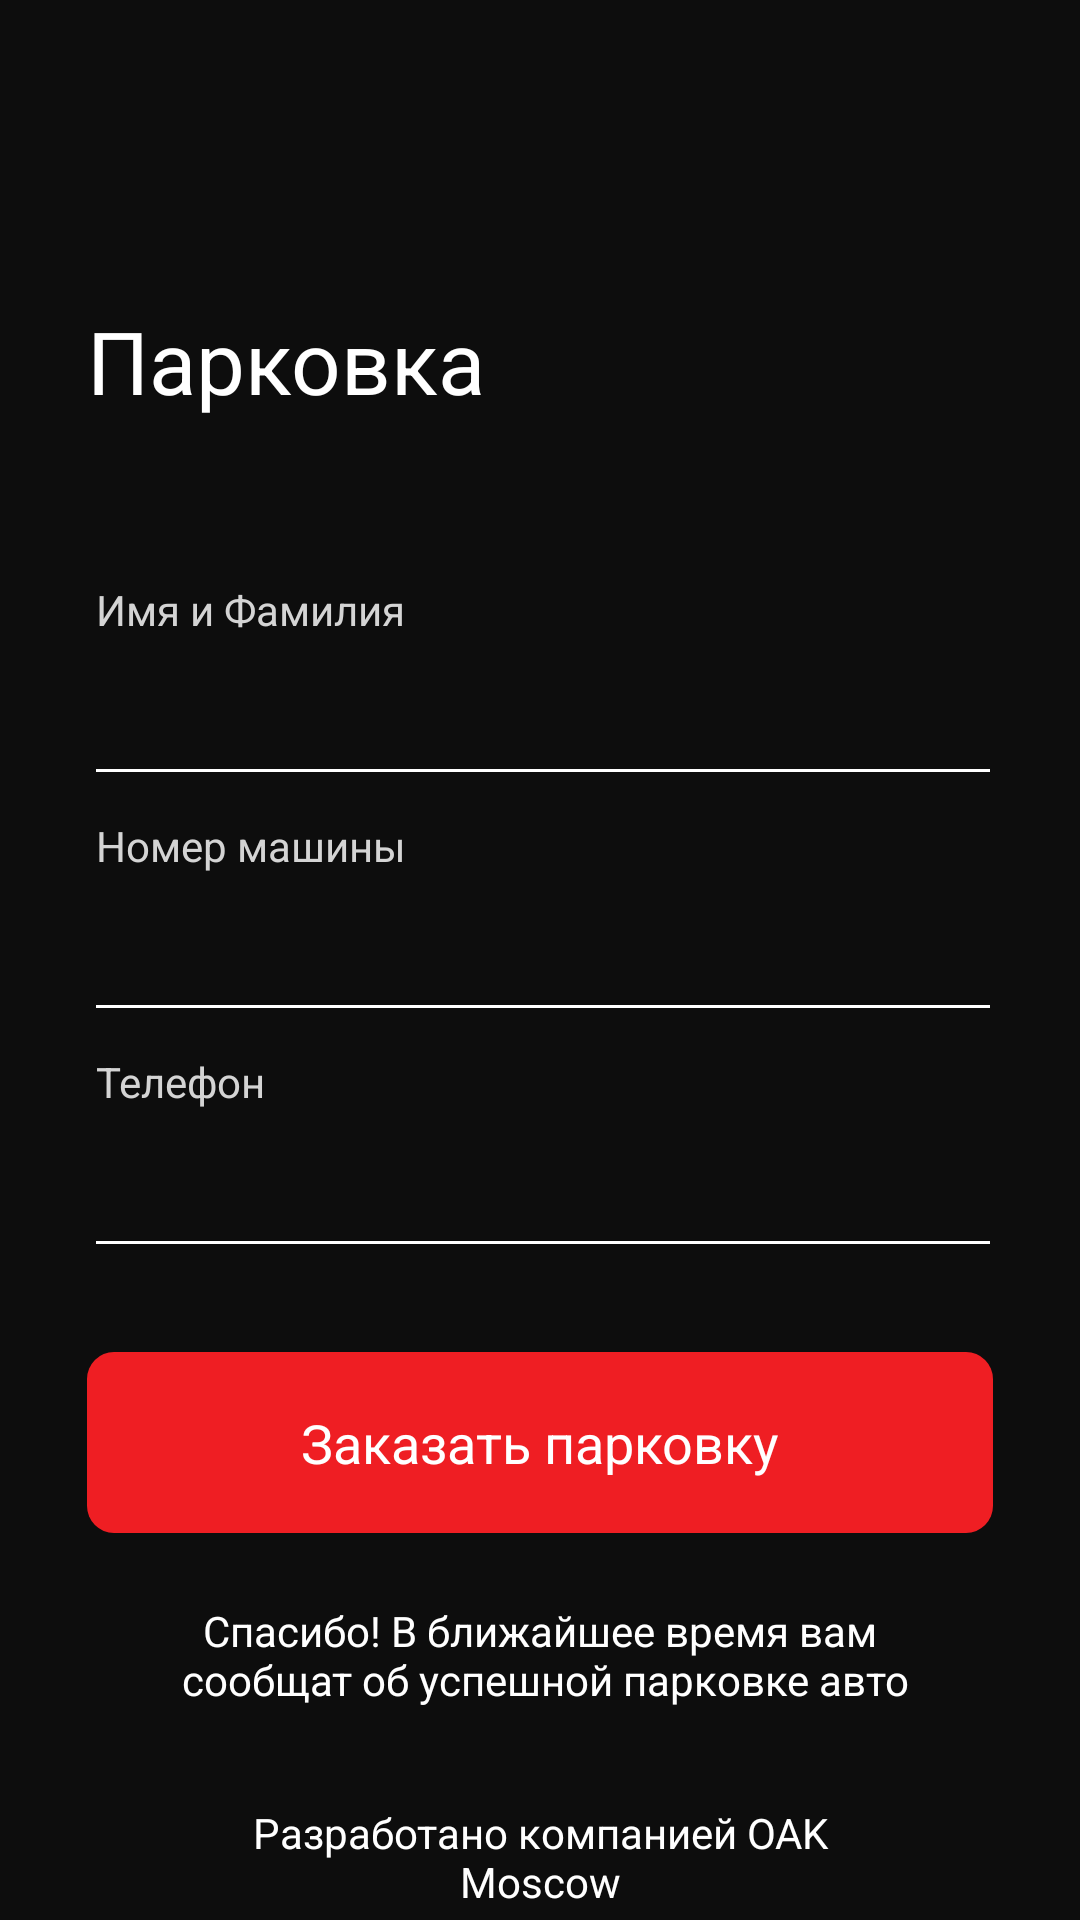

Produce the Android XML layout that renders to this screen, including the resource entries it uses.
<!-- AndroidManifest.xml: application theme AppTheme -->
<!-- res/layout/activity_parking.xml -->
<?xml version="1.0" encoding="utf-8"?>
<androidx.core.widget.NestedScrollView
    xmlns:android="http://schemas.android.com/apk/res/android"
    xmlns:app="http://schemas.android.com/apk/res-auto"
    android:layout_width="match_parent"
    android:layout_height="match_parent"
    android:background="@color/background"
    android:fillViewport="true">

    <androidx.constraintlayout.widget.ConstraintLayout
        android:layout_width="match_parent"
        android:layout_height="match_parent"
        android:animateLayoutChanges="true">

        <View
            android:id="@+id/parking_activity_close"
            android:layout_width="30dp"
            android:layout_height="30dp"
            android:layout_marginStart="30dp"
            android:layout_marginTop="27dp"
            android:background="@drawable/close_cross_white"
            android:padding="22dp"
            app:layout_constraintStart_toStartOf="parent"
            app:layout_constraintTop_toTopOf="parent" />

        <TextView
            android:id="@+id/parking_screen_string1"
            android:layout_width="0dp"
            android:layout_height="wrap_content"
            android:layout_marginStart="29dp"
            android:layout_marginTop="101dp"
            android:layout_marginEnd="29dp"
            android:text="@string/parking_string"
            android:textColor="@color/textColour"
            android:textSize="29sp"
            app:layout_constraintEnd_toEndOf="parent"
            app:layout_constraintStart_toStartOf="parent"
            app:layout_constraintTop_toTopOf="parent" />

        <TextView
            android:id="@+id/parking_screen_string2"
            android:layout_width="wrap_content"
            android:layout_height="wrap_content"
            android:layout_marginStart="32dp"
            android:layout_marginTop="54dp"
            android:labelFor="@id/parking_screen_name_edit"
            android:text="@string/name_surname_string"
            android:textColor="@color/grayTextColor"
            android:textSize="14sp"
            app:layout_constraintStart_toStartOf="parent"
            app:layout_constraintTop_toBottomOf="@id/parking_screen_string1" />

        <EditText
            android:id="@+id/parking_screen_name_edit"
            android:layout_width="0dp"
            android:layout_height="wrap_content"
            android:layout_marginStart="32dp"
            android:layout_marginTop="10dp"
            android:layout_marginEnd="30dp"
            android:background="@android:color/transparent"
            android:importantForAutofill="no"
            android:inputType="textPersonName"
            android:singleLine="true"
            android:textColor="@color/textColour"
            android:textColorHint="@color/textColour"
            android:textSize="19sp"
            app:layout_constraintEnd_toEndOf="parent"
            app:layout_constraintStart_toStartOf="parent"
            app:layout_constraintTop_toBottomOf="@id/parking_screen_string2" />

        <View
            android:id="@+id/parking_screen_line1"
            android:layout_width="0dp"
            android:layout_height="1dp"
            android:layout_marginStart="32dp"
            android:layout_marginTop="8dp"
            android:layout_marginEnd="30dp"
            android:background="@color/textColour"
            app:layout_constraintEnd_toEndOf="parent"
            app:layout_constraintStart_toStartOf="parent"
            app:layout_constraintTop_toBottomOf="@id/parking_screen_name_edit" />

        <TextView
            android:id="@+id/parking_screen_string3"
            android:layout_width="wrap_content"
            android:layout_height="wrap_content"
            android:layout_marginStart="32dp"
            android:layout_marginTop="15dp"
            android:labelFor="@id/parking_screen_cur_edit"
            android:text="@string/cur_number_string"
            android:textColor="@color/grayTextColor"
            android:textSize="14sp"
            app:layout_constraintStart_toStartOf="parent"
            app:layout_constraintTop_toBottomOf="@id/parking_screen_line1" />

        <EditText
            android:id="@+id/parking_screen_cur_edit"
            android:layout_width="0dp"
            android:layout_height="wrap_content"
            android:layout_marginStart="32dp"
            android:layout_marginTop="10dp"
            android:layout_marginEnd="30dp"
            android:background="@android:color/transparent"
            android:importantForAutofill="no"
            android:inputType="textNoSuggestions"
            android:maxLength="9"
            android:singleLine="true"
            android:textColor="@color/textColour"
            android:textColorHint="@color/textColour"
            android:textSize="19sp"
            app:layout_constraintEnd_toEndOf="parent"
            app:layout_constraintStart_toStartOf="parent"
            app:layout_constraintTop_toBottomOf="@id/parking_screen_string3" />

        <View
            android:id="@+id/parking_screen_line2"
            android:layout_width="0dp"
            android:layout_height="1dp"
            android:layout_marginStart="32dp"
            android:layout_marginTop="8dp"
            android:layout_marginEnd="30dp"
            android:background="@color/textColour"
            app:layout_constraintEnd_toEndOf="parent"
            app:layout_constraintStart_toStartOf="parent"
            app:layout_constraintTop_toBottomOf="@id/parking_screen_cur_edit" />

        <TextView
            android:id="@+id/parking_screen_string4"
            android:layout_width="wrap_content"
            android:layout_height="wrap_content"
            android:layout_marginStart="32dp"
            android:layout_marginTop="15dp"
            android:labelFor="@id/parking_screen_phone_edit"
            android:text="@string/telephone"
            android:textColor="@color/grayTextColor"
            android:textSize="14sp"
            app:layout_constraintStart_toStartOf="parent"
            app:layout_constraintTop_toBottomOf="@id/parking_screen_line2" />

        <EditText
            android:id="@+id/parking_screen_phone_edit"
            android:layout_width="0dp"
            android:layout_height="wrap_content"
            android:layout_marginStart="32dp"
            android:layout_marginTop="10dp"
            android:layout_marginEnd="30dp"
            android:background="@android:color/transparent"
            android:importantForAutofill="no"
            android:inputType="phone"
            android:textColor="@color/textColour"
            android:textColorHint="@color/textColour"
            android:textSize="19sp"
            app:layout_constraintEnd_toEndOf="parent"
            app:layout_constraintStart_toStartOf="parent"
            app:layout_constraintTop_toBottomOf="@id/parking_screen_string4" />

        <View
            android:id="@+id/parking_screen_line3"
            android:layout_width="0dp"
            android:layout_height="1dp"
            android:layout_marginStart="32dp"
            android:layout_marginTop="8dp"
            android:layout_marginEnd="30dp"
            android:background="@color/textColour"
            app:layout_constraintEnd_toEndOf="parent"
            app:layout_constraintStart_toStartOf="parent"
            app:layout_constraintTop_toBottomOf="@id/parking_screen_phone_edit" />

        <TextView
            android:id="@+id/parking_order_button"
            android:layout_width="0dp"
            android:layout_height="wrap_content"
            android:layout_marginStart="29dp"
            android:layout_marginTop="36dp"
            android:layout_marginEnd="29dp"
            android:background="@drawable/red_button_rectangle"
            android:gravity="center"
            android:paddingTop="18dp"
            android:paddingBottom="18dp"
            android:text="@string/order_parking_string"
            android:textColor="@color/textColour"
            android:textSize="18sp"
            app:layout_constraintEnd_toEndOf="parent"
            app:layout_constraintStart_toStartOf="parent"
            app:layout_constraintTop_toBottomOf="@id/parking_screen_line3" />

        <TextView
            android:id="@+id/success_parking"
            android:layout_width="0dp"
            android:layout_height="wrap_content"
            android:layout_marginStart="29dp"
            android:layout_marginTop="23dp"
            android:layout_marginEnd="29dp"
            android:gravity="center"
            android:text="@string/parking_order_complete_string"
            android:textColor="@color/textColour"
            android:textSize="14sp"
            app:layout_constraintEnd_toEndOf="parent"
            app:layout_constraintStart_toStartOf="parent"
            app:layout_constraintTop_toBottomOf="@id/parking_order_button" />

        <TextView
            android:layout_width="match_parent"
            android:layout_height="wrap_content"
            android:layout_marginStart="80dp"
            android:layout_marginTop="32dp"
            android:layout_marginEnd="80dp"
            android:layout_marginBottom="19dp"
            android:gravity="center"
            android:text="@string/created_by_string"
            android:textColor="@color/textColour"
            android:textSize="14sp"
            app:layout_constraintBottom_toBottomOf="parent"
            app:layout_constraintEnd_toEndOf="parent"
            app:layout_constraintStart_toStartOf="parent"
            app:layout_constraintTop_toBottomOf="@id/success_parking"
            app:layout_constraintVertical_bias="1" />

    </androidx.constraintlayout.widget.ConstraintLayout>
</androidx.core.widget.NestedScrollView>
<!-- resources referenced by this layout -->
<resources>
  <color name="background">#0d0d0d</color>
  <color name="grayTextColor">#D4D4D4</color>
  <color name="textColour">#FFFFFF</color>
  <!-- drawable red_button_rectangle (drawable) -->
  <shape xmlns:android="http://schemas.android.com/apk/res/android"
      android:shape="rectangle">
      <solid android:color="#EF1E23"/>
      <corners android:radius="9dp" />
  </shape>
  <string name="created_by_string">Разработано компанией OAK Moscow</string>
  <string name="cur_number_string">Номер машины</string>
  <string name="name_surname_string">Имя и Фамилия</string>
  <string name="order_parking_string">Заказать парковку</string>
  <string name="parking_order_complete_string">Спасибо! В ближайшее время вам\n сообщат об успешной парковке авто</string>
  <string name="parking_string">Парковка</string>
  <string name="telephone">Телефон</string>
  <style name="AppTheme" parent="Theme.AppCompat.Light.NoActionBar">
          
          <item name="colorPrimary">@color/colorPrimary</item>
          <item name="colorPrimaryDark">@color/colorPrimaryDark</item>
          <item name="colorAccent">@color/colorAccent</item>
          <item name="android:statusBarColor">@color/splashScreenColor</item>
      </style>
  <color name="colorPrimary">#008577</color>
  <color name="colorPrimaryDark">#00574B</color>
  <color name="colorAccent">#D81B60</color>
  <color name="splashScreenColor">#000000</color>
</resources>
